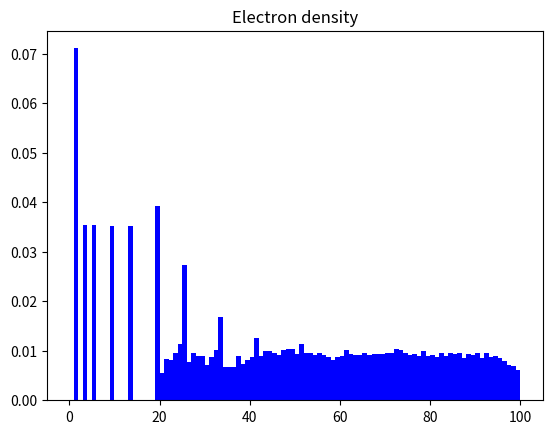
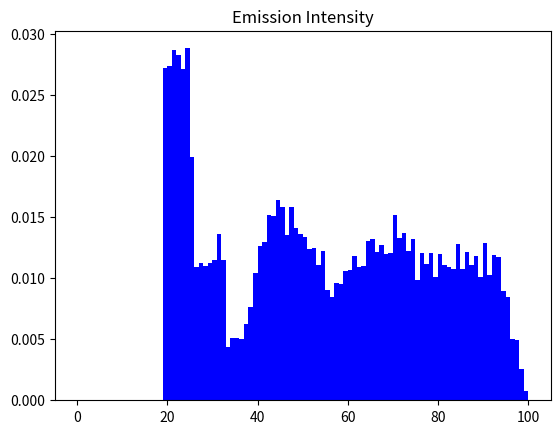
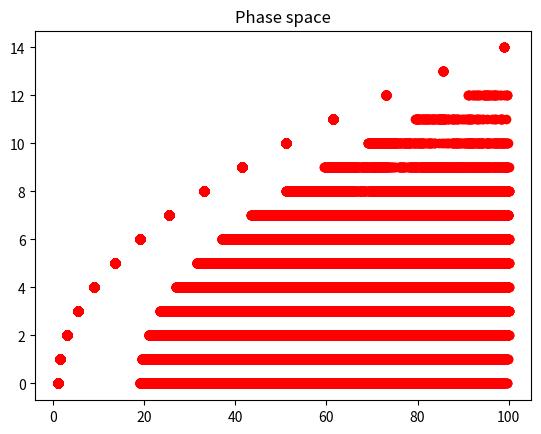

Generate these figures, in order, with matplotlib:
import numpy as np
import matplotlib.pyplot as plt
from tabulate import tabulate
import sys

# Default values
n = 100  # number of sections the tubelight is divided into
M = 10   # mean of number of electrons injected per turn
Msig = 2 # std-dev of number of electrons injected per turn
nk = 500 # number of turns to simulate
u0 = 7   # threshold velocity
p = 0.5  # probability of ionization

# Taking custom values 
if len(sys.argv[1:]) == 6:
    n = int(sys.argv[1])
    M, Msig, nk, u0, p = map(float, sys.argv[2:])

xx = np.zeros(n*M) # electron position
u = np.zeros(n*M)  # electron velocity
dx = np.zeros(n*M) # electron displacement in present turn

I = []
X = []
V = []

for _ in range(nk):

    existing = np.where(xx>0)[0]
    X.extend(xx[existing].tolist())
    V.extend(u[existing].tolist())
    dx[existing] = u[existing] + 0.5
    xx[existing] += dx[existing]
    u[existing] += 1

    absorbed = np.where(xx > n)[0]
    dx[absorbed] = 0
    u[absorbed] = 0
    xx[absorbed] = 0

    energetic = np.where(u >= u0)[0]
    jj = np.where(np.random.rand(energetic.size) <= p)[0]
    collided = energetic[jj]
    u[collided] = 0
    rho = np.random.rand(collided.size)
    xx[collided] = xx[collided] - dx[collided]*rho

    I.extend(xx[collided].tolist())

    m = int(np.random.randn()*Msig + M)
    empty = np.where(xx == 0)[0]
    m = int(min(m, empty.size))
    xx[empty[:m]] = 1

plt.figure(1)
plt.hist(X, 100, color='blue', range=(0,100), density=True)
plt.title('Electron density')

plt.figure(2)
count, bins = plt.hist(I, 100, color='blue', range=(0,100), density=True)[:2]
plt.title('Emission Intensity')

plt.figure(3)
plt.plot(X, V, 'ro')
plt.title('Phase space')

xpos = 0.5*(bins[:-1]+bins[1:])
print('Intensity data:')
print(tabulate(np.c_[xpos,count], headers=['xpos','count']))

# plt.show()
